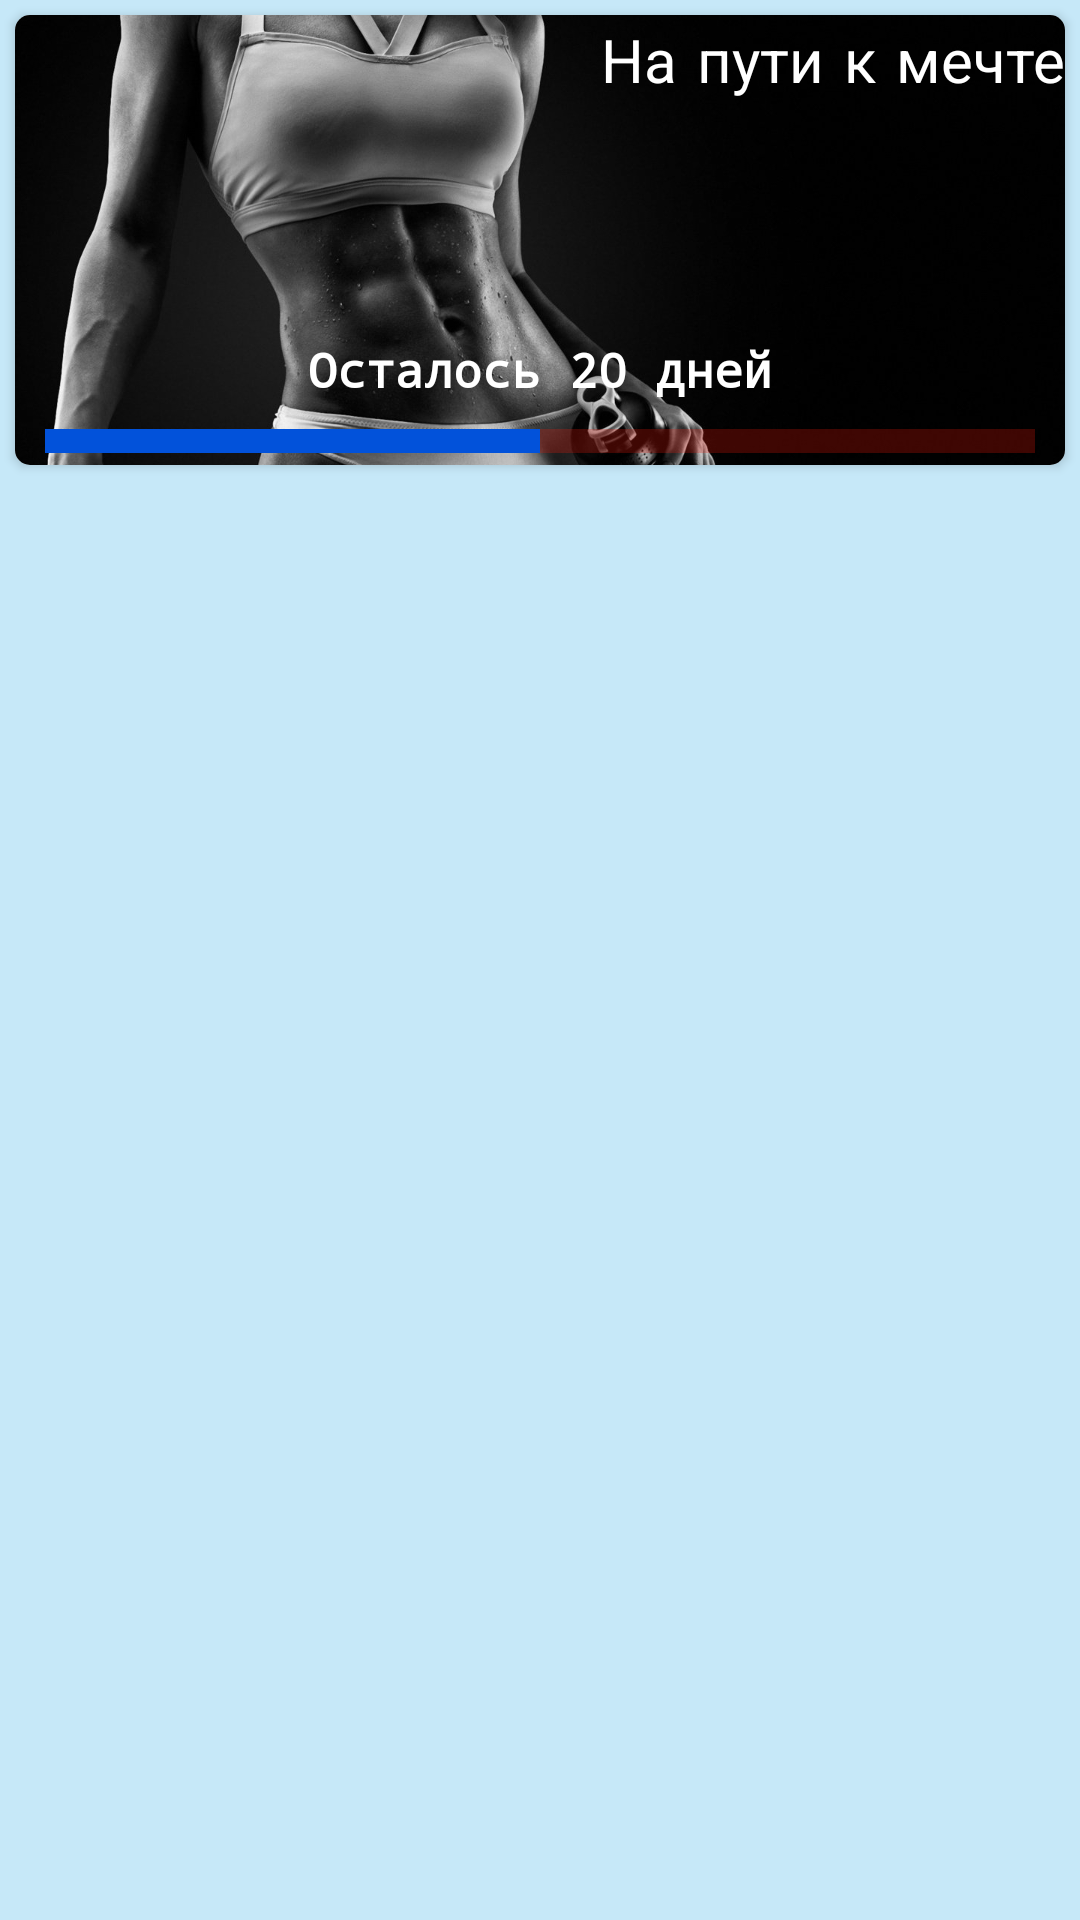

Reconstruct the res/layout file that produces this screen, plus the resources it refers to.
<!-- AndroidManifest.xml: application theme Theme.Fitness -->
<!-- res/layout/fragment_days.xml -->
<?xml version="1.0" encoding="utf-8"?>
<androidx.constraintlayout.widget.ConstraintLayout xmlns:android="http://schemas.android.com/apk/res/android"
    xmlns:app="http://schemas.android.com/apk/res-auto"
    xmlns:tools="http://schemas.android.com/tools"
    android:layout_width="match_parent"
    android:layout_height="match_parent"
    android:background="#C6E8F8"
    tools:context=".fragments.DaysFragment">


    <androidx.recyclerview.widget.RecyclerView
        android:id="@+id/rcViewDays"
        android:layout_width="0dp"
        android:layout_height="0dp"
        android:layout_marginStart="5dp"
        android:layout_marginTop="5dp"
        android:layout_marginEnd="5dp"
        android:layout_marginBottom="5dp"
        app:layout_constraintBottom_toBottomOf="parent"
        app:layout_constraintEnd_toEndOf="parent"
        app:layout_constraintStart_toStartOf="parent"
        app:layout_constraintTop_toBottomOf="@+id/cardView" />

    <androidx.cardview.widget.CardView
        android:id="@+id/cardView"
        android:layout_width="0dp"
        android:layout_height="150dp"
        android:layout_margin="5dp"
        android:layout_marginStart="5dp"
        android:layout_marginEnd="5dp"
        app:cardCornerRadius="5dp"
        app:layout_constraintEnd_toEndOf="parent"
        app:layout_constraintStart_toStartOf="parent"
        app:layout_constraintTop_toTopOf="parent">

        <androidx.constraintlayout.widget.ConstraintLayout
            android:layout_width="match_parent"
            android:layout_height="match_parent">

            <ImageView
                android:id="@+id/imageView2"
                android:layout_width="wrap_content"
                android:layout_height="wrap_content"
                android:scaleType="centerCrop"
                android:src="@drawable/fitnes"
                app:layout_constraintBottom_toBottomOf="parent"
                app:layout_constraintEnd_toEndOf="parent"
                app:layout_constraintStart_toStartOf="parent"
                app:layout_constraintTop_toTopOf="parent" />

            <TextView
                android:id="@+id/textView"
                android:layout_width="wrap_content"
                android:layout_height="wrap_content"
                android:layout_marginStart="200dp"
                android:layout_marginTop="2dp"
                android:fontFamily="casual"
                android:text="@string/slogan"
                android:textColor="@color/white"
                android:textSize="20sp"
                app:layout_constraintEnd_toEndOf="@+id/imageView2"
                app:layout_constraintStart_toStartOf="@+id/imageView2"
                app:layout_constraintTop_toTopOf="parent" />

            <ProgressBar
                android:id="@+id/pB"
                style="?android:attr/progressBarStyleHorizontal"
                android:layout_width="0dp"
                android:layout_height="wrap_content"
                android:layout_marginStart="10dp"
                android:layout_marginEnd="10dp"
                android:progress="50"
                android:progressBackgroundTint="#EF190A"
                android:progressTint="@color/blue"
                android:scaleY="2"
                app:layout_constraintBottom_toBottomOf="@+id/imageView2"
                app:layout_constraintEnd_toEndOf="@+id/imageView2"
                app:layout_constraintStart_toStartOf="@+id/imageView2" />

            <TextView
                android:id="@+id/tvRestDays"
                android:layout_width="wrap_content"
                android:layout_height="wrap_content"
                android:layout_marginBottom="5dp"
                android:fontFamily="monospace"
                android:paddingStart="5dp"
                android:paddingEnd="5dp"
                android:text="Осталось 20 дней"
                android:textColor="@color/white"
                android:textSize="16sp"
                android:textStyle="bold"
                app:layout_constraintBottom_toTopOf="@+id/pB"
                app:layout_constraintEnd_toEndOf="@+id/pB"
                app:layout_constraintStart_toStartOf="@+id/pB" />
        </androidx.constraintlayout.widget.ConstraintLayout>
    </androidx.cardview.widget.CardView>
</androidx.constraintlayout.widget.ConstraintLayout>
<!-- resources referenced by this layout -->
<resources>
  <color name="blue">#0252DA</color>
  <color name="white">#FFFFFFFF</color>
  <!-- drawable fitnes: jpg bitmap (drawable, 118306 bytes) -->
  <string name="slogan">На пути к мечте!</string>
  <style name="Theme.Fitness" parent="Theme.MaterialComponents.DayNight.DarkActionBar">
          
          <item name="colorPrimary">@color/black_light</item>
          <item name="colorPrimaryVariant">@color/purple_700</item>
          <item name="colorOnPrimary">@color/white</item>
          
          <item name="colorSecondary">@color/checkbox</item>
          <item name="colorSecondaryVariant">@color/teal_700</item>
          <item name="colorOnSecondary">@color/black</item>
          <item name="android:windowFullscreen">true</item>
          
          <item name="android:statusBarColor" tools:targetApi="l">?attr/colorPrimaryVariant</item>
          
      </style>
  <color name="black_light">#001B75</color>
  <color name="purple_700">#FF3700B3</color>
  <color name="checkbox">#C4157500</color>
  <color name="teal_700">#FF018786</color>
  <color name="black">#FF000000</color>
</resources>
